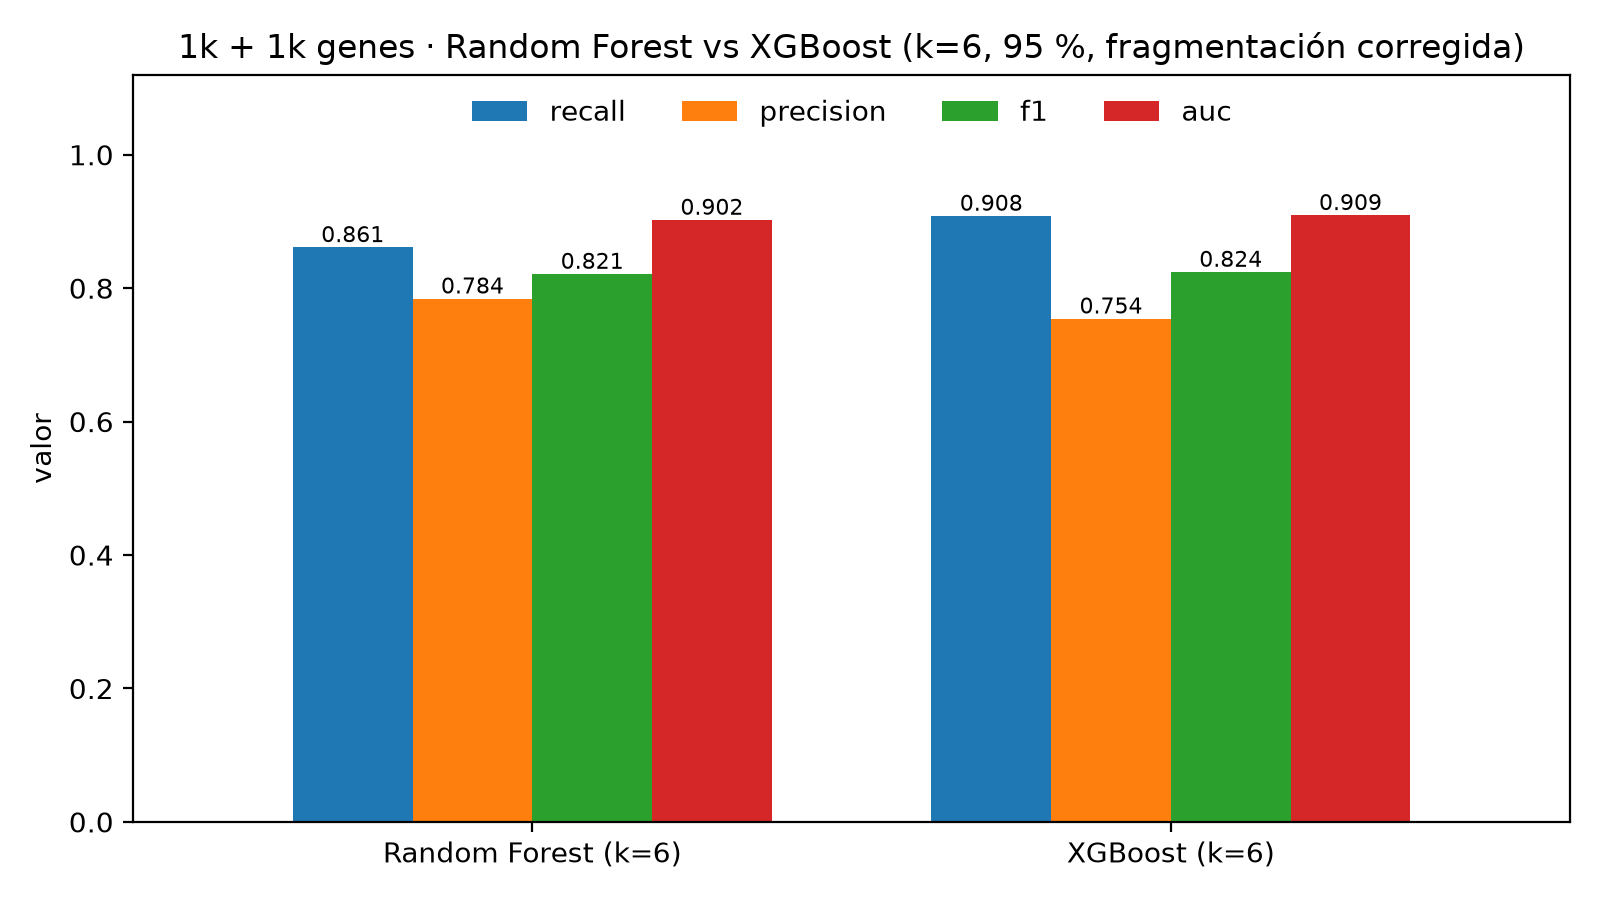

Source data for this figure (header and first rows):
, recall, precision, f1, auc, FP
Random Forest (k=6), 0.861, 0.784, 0.821, 0.902, 237
XGBoost (k=6), 0.908, 0.754, 0.824, 0.909, 297
